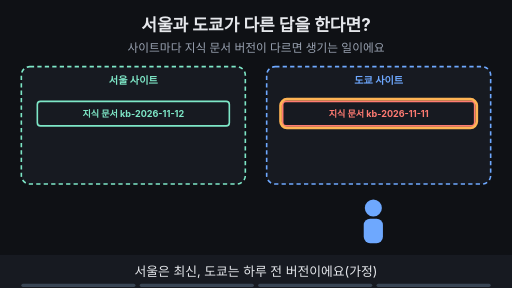
t = 0.00 s
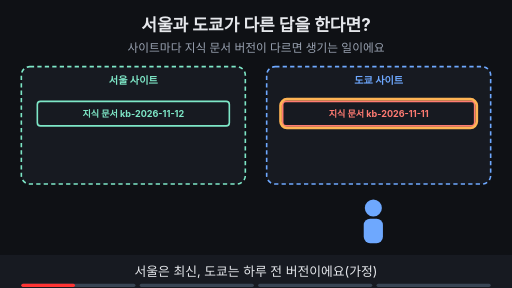
t = 1.88 s
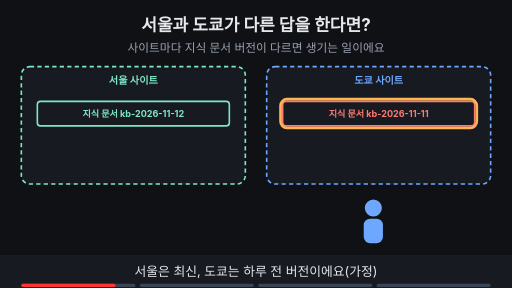
t = 3.30 s
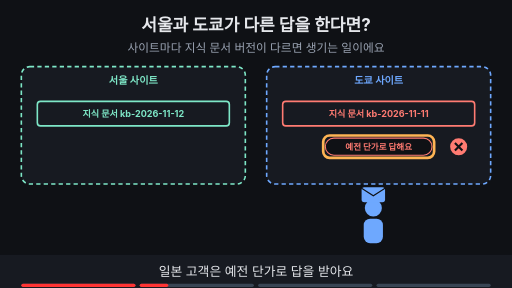
t = 5.00 s
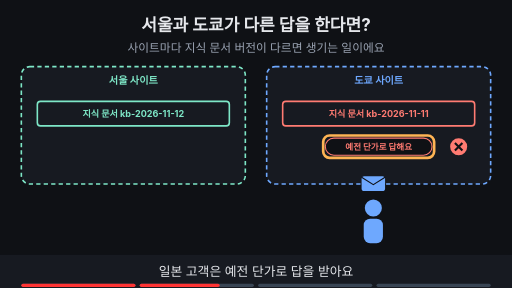
t = 6.80 s
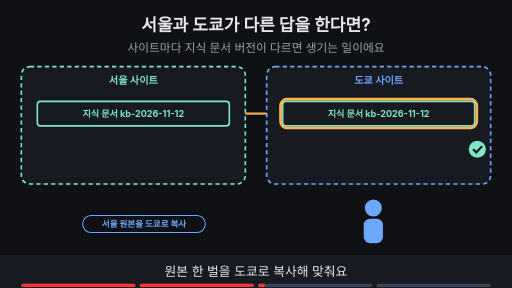
t = 8.24 s

The animated SVG that drew these frames (rendered in a browser with its animation timeline set to each time). Animation: 18 SMIL elements (animate=17,animateTransform=1); frames cover the first 8.24 s, repeats indefinitely.

<svg xmlns="http://www.w3.org/2000/svg" viewBox="0 0 960 540" width="960" height="540" font-family="-apple-system,'Apple SD Gothic Neo','Segoe UI',sans-serif">
<title>서울과 도쿄가 다른 답을 한다면?</title>
<rect width="960" height="540" fill="#0f1115"/>
<text x="480" y="58" text-anchor="middle" font-size="32" font-weight="700" fill="#e6e8ec">서울과 도쿄가 다른 답을 한다면?</text>
<text x="480" y="98" text-anchor="middle" font-size="22" fill="#9aa3b2">사이트마다 지식 문서 버전이 다르면 생기는 일이에요</text>
<rect x="40" y="125" width="420" height="220" rx="16" fill="#171a21" stroke="#7ee7c7" stroke-width="3" stroke-dasharray="8 6"/><text x="250.0" y="157" text-anchor="middle" font-size="19" font-weight="700" fill="#7ee7c7">서울 사이트</text><rect x="500" y="125" width="420" height="220" rx="16" fill="#171a21" stroke="#6ea8fe" stroke-width="3" stroke-dasharray="8 6"/><text x="710.0" y="157" text-anchor="middle" font-size="19" font-weight="700" fill="#6ea8fe">도쿄 사이트</text><g><rect x="70" y="190" width="360" height="46" rx="6" fill="#171a21" stroke="#7ee7c7" stroke-width="3"/><text x="250.0" y="219.12" text-anchor="middle" font-size="17" font-weight="700" fill="#7ee7c7">지식 문서 kb-2026-11-12</text></g><g opacity="1"><animate attributeName="opacity" values="1;1;0;0" keyTimes="0;0.485;0.500;1" dur="16s" repeatCount="indefinite"/><rect x="530" y="190" width="360" height="46" rx="6" fill="#171a21" stroke="#ff7b72" stroke-width="3"/><text x="710.0" y="219.12" text-anchor="middle" font-size="17" font-weight="700" fill="#ff7b72">지식 문서 kb-2026-11-11</text></g><g opacity="1"><animate attributeName="opacity" values="1;1;0;0" keyTimes="0;0.235;0.250;1" dur="16s" repeatCount="indefinite"/><rect x="526" y="186" width="368" height="54" rx="12" fill="none" stroke="#ffb454" stroke-width="5"/></g><circle cx="700" cy="390" r="16" fill="#6ea8fe"/><rect x="682" y="410" width="36" height="46" rx="12" fill="#6ea8fe"/><g opacity="0"><animate attributeName="opacity" values="0;0;1;1;0;0" keyTimes="0;0.250;0.265;0.485;0.500;1" dur="16s" repeatCount="indefinite"/><g><animateTransform attributeName="transform" type="translate" values="700,372;700,372;700,335;700,335" keyTimes="0.000;0.275;0.475;1.000" dur="16s" repeatCount="indefinite"/><rect x="-22" y="-14" width="44" height="28" rx="5" fill="#6ea8fe"/><path d="M-22 -12 l22 14 l22 -14" fill="none" stroke="#0f1115" stroke-width="2"/></g></g><g opacity="0"><animate attributeName="opacity" values="0;0;1;1;0;0" keyTimes="0;0.250;0.265;0.485;0.500;1" dur="16s" repeatCount="indefinite"/><rect x="610" y="259" width="200" height="32" rx="16" fill="#0f1115" stroke="#ff7b72" stroke-width="2"/><text x="710" y="280.76" text-anchor="middle" font-size="16" font-weight="700" fill="#ff7b72">예전 단가로 답해요</text><circle cx="860" cy="275" r="16" fill="#ff7b72"/><path d="M853 268 l14 14 M867 268 l-14 14" stroke="#0f1115" stroke-width="4"/></g><g opacity="0"><animate attributeName="opacity" values="0;0;1;1;0;0" keyTimes="0;0.250;0.265;0.485;0.500;1" dur="16s" repeatCount="indefinite"/><rect x="606" y="254" width="208" height="42" rx="12" fill="none" stroke="#ffb454" stroke-width="5"/></g><g opacity="0"><animate attributeName="opacity" values="0;0;1;1" keyTimes="0;0.500;0.515;1" dur="16s" repeatCount="indefinite"/><rect x="530" y="190" width="360" height="46" rx="6" fill="#171a21" stroke="#7ee7c7" stroke-width="3"/><text x="710.0" y="219.12" text-anchor="middle" font-size="17" font-weight="700" fill="#7ee7c7">지식 문서 kb-2026-11-12</text><circle cx="895" cy="280" r="16" fill="#7ee7c7"/><path d="M887 280 l6 6 l11 -12" fill="none" stroke="#0f1115" stroke-width="4"/></g><g opacity="0"><animate attributeName="opacity" values="0;0;1;1;0;0" keyTimes="0;0.500;0.515;0.735;0.750;1" dur="16s" repeatCount="indefinite"/><line x1="460" y1="213" x2="500" y2="213" stroke="#ffb454" stroke-width="4"/><rect x="155" y="404" width="230" height="32" rx="16" fill="#0f1115" stroke="#6ea8fe" stroke-width="2"/><text x="270" y="425.76" text-anchor="middle" font-size="16" font-weight="700" fill="#6ea8fe">서울 원본을 도쿄로 복사</text></g><g opacity="0"><animate attributeName="opacity" values="0;0;1;1;0;0" keyTimes="0;0.500;0.515;0.735;0.750;1" dur="16s" repeatCount="indefinite"/><rect x="526" y="186" width="368" height="54" rx="12" fill="none" stroke="#ffb454" stroke-width="5"/></g><g opacity="0"><animate attributeName="opacity" values="0;0;1;1" keyTimes="0;0.750;0.765;1" dur="16s" repeatCount="indefinite"/><rect x="70" y="404" width="400" height="32" rx="16" fill="#7ee7c7" stroke="#7ee7c7" stroke-width="2"/><text x="270" y="425.76" text-anchor="middle" font-size="16" font-weight="700" fill="#0f1115">응답에 버전 번호를 남겨 어긋남을 찾아요</text></g>
<rect x="0" y="478" width="960" height="62" fill="#171a21"/>
<g opacity="1"><animate attributeName="opacity" values="1;1;0;0" keyTimes="0;0.235;0.250;1" dur="16s" repeatCount="indefinite"/><text x="480" y="518" text-anchor="middle" font-size="24" fill="#e6e8ec">서울은 최신, 도쿄는 하루 전 버전이에요(가정)</text></g>
<g opacity="0"><animate attributeName="opacity" values="0;0;1;1;0;0" keyTimes="0;0.250;0.265;0.485;0.500;1" dur="16s" repeatCount="indefinite"/><text x="480" y="518" text-anchor="middle" font-size="24" fill="#e6e8ec">일본 고객은 예전 단가로 답을 받아요</text></g>
<g opacity="0"><animate attributeName="opacity" values="0;0;1;1;0;0" keyTimes="0;0.500;0.515;0.735;0.750;1" dur="16s" repeatCount="indefinite"/><text x="480" y="518" text-anchor="middle" font-size="24" fill="#e6e8ec">원본 한 벌을 도쿄로 복사해 맞춰요</text></g>
<g opacity="0"><animate attributeName="opacity" values="0;0;1;1" keyTimes="0;0.750;0.765;1" dur="16s" repeatCount="indefinite"/><text x="480" y="518" text-anchor="middle" font-size="24" fill="#e6e8ec">버전 번호를 남기면 어긋난 곳이 보여요</text></g>

<g aria-label="재생 진행 막대" data-stage-count="4"><g class="progress-segment" data-stage="1"><rect x="40" y="532" width="214" height="6" rx="3" fill="#394554"/><rect x="40" y="532" width="0" height="6" rx="3" fill="#ff3434"><animate attributeName="width" values="0;214;214" keyTimes="0;0.250000;1" dur="16s" repeatCount="indefinite"/></rect></g><g class="progress-segment" data-stage="2"><rect x="262" y="532" width="214" height="6" rx="3" fill="#394554"/><rect x="262" y="532" width="0" height="6" rx="3" fill="#ff3434"><animate attributeName="width" values="0;0;214;214" keyTimes="0;0.250000;0.500000;1" dur="16s" repeatCount="indefinite"/></rect></g><g class="progress-segment" data-stage="3"><rect x="484" y="532" width="214" height="6" rx="3" fill="#394554"/><rect x="484" y="532" width="0" height="6" rx="3" fill="#ff3434"><animate attributeName="width" values="0;0;214;214" keyTimes="0;0.500000;0.750000;1" dur="16s" repeatCount="indefinite"/></rect></g><g class="progress-segment" data-stage="4"><rect x="706" y="532" width="214" height="6" rx="3" fill="#394554"/><rect x="706" y="532" width="0" height="6" rx="3" fill="#ff3434"><animate attributeName="width" values="0;0;214" keyTimes="0;0.750000;1" dur="16s" repeatCount="indefinite"/></rect></g></g></svg>
